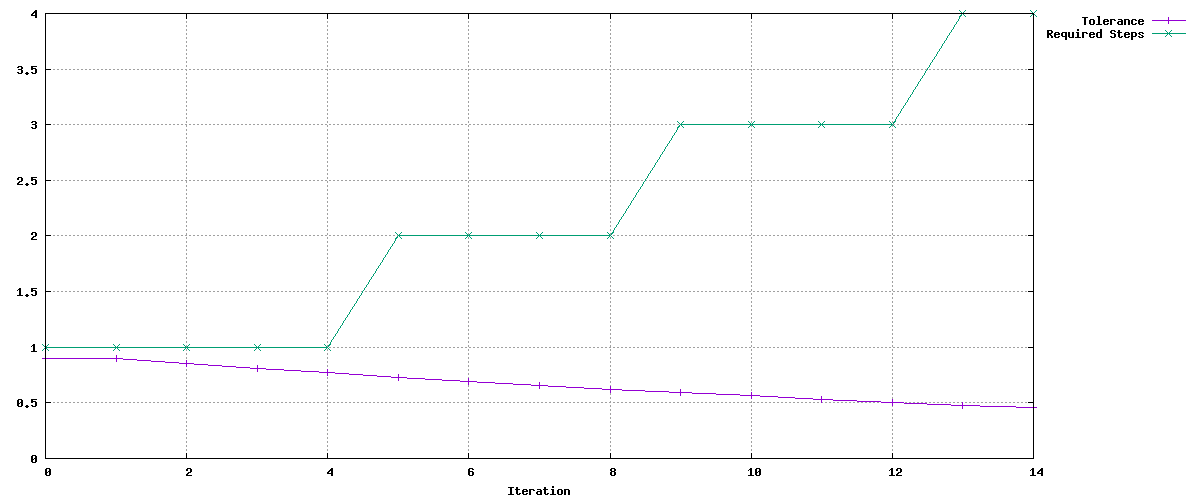

The data file committed next to this chart (first rows):
Tolerance, Required Steps
0.9, 1
0.9, 1
0.8541, 1
0.8106, 1
0.7693, 1
0.7301, 2
0.6929, 2
0.6576, 2
0.6241, 2
0.5923, 3
0.5621, 3
0.5335, 3
0.5063, 3
0.4805, 4
0.456, 4
